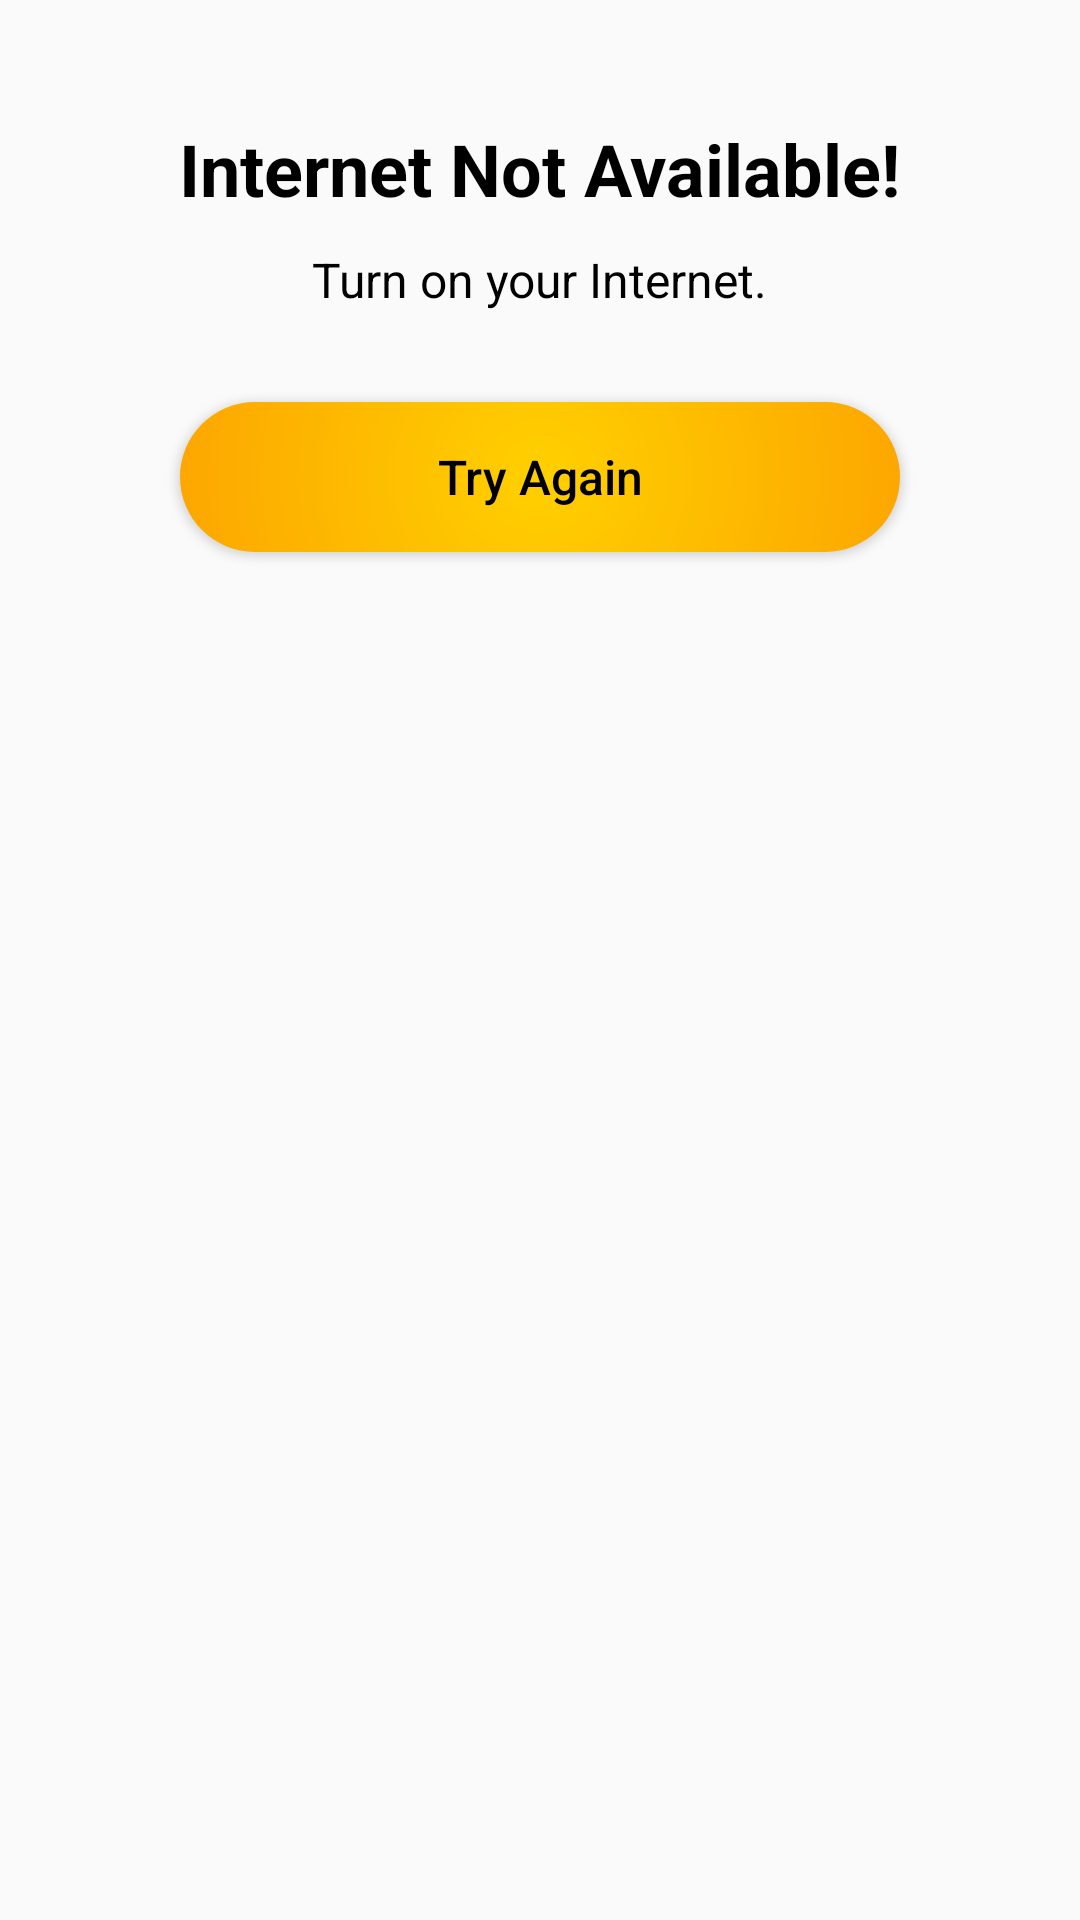

Write the Android layout XML for this screen, with the resource values it uses.
<!-- AndroidManifest.xml: application theme Sohaib -->
<!-- res/layout/custom_dialog.xml -->
<?xml version="1.0" encoding="utf-8"?>
<RelativeLayout xmlns:android="http://schemas.android.com/apk/res/android"
    android:layout_width="wrap_content"
    android:layout_height="wrap_content">

    <LinearLayout
        android:layout_width="match_parent"
        android:layout_height="wrap_content"
        android:layout_marginStart="30dp"
        android:layout_marginTop="30dp"
        android:layout_marginEnd="30dp"
        android:layout_marginBottom="30dp"
        android:orientation="vertical">

        <TextView
            android:layout_width="wrap_content"
            android:layout_height="wrap_content"
            android:layout_gravity="center"
            android:layout_marginTop="10dp"
            android:text="Internet Not Available!"
            android:textColor="@color/black"
            android:textSize="24sp"
            android:textStyle="bold" />

        <TextView
            android:layout_width="wrap_content"
            android:layout_height="wrap_content"
            android:layout_gravity="center"
            android:layout_marginTop="10dp"
            android:text="Turn on your Internet."
            android:textColor="@color/black"
            android:textSize="16sp" />

        <Button
            android:id="@+id/dialogDismiss_button"
            android:layout_width="match_parent"
            android:layout_height="50dp"
            android:layout_margin="30dp"
            android:background="@drawable/btn_background"
            android:text="Try Again"
            android:textAllCaps="false"
            android:textColor="@color/black"
            android:textSize="16sp" />
    </LinearLayout>
</RelativeLayout>
<!-- resources referenced by this layout -->
<resources>
  <color name="black">#FF000000</color>
  <!-- drawable btn_background (drawable) -->
  <?xml version="1.0" encoding="utf-8"?>
  <shape xmlns:android="http://schemas.android.com/apk/res/android">
  
      <corners android:radius="40sp"/>
      <gradient
          android:type="radial"
          android:gradientRadius="200dp"
          android:startColor="#FFD000"
          android:endColor="#FB8C00"
          android:angle="360">
      </gradient>
  </shape>
  <style name="Sohaib" parent="Theme.AppCompat.DayNight.NoActionBar">
          
          
          <item name="colorPrimary">#F4511E</item>
          <item name="colorPrimaryDark">#5B71FB</item>
          <item name="colorAccent">#5B71FB</item>
      </style>
</resources>
